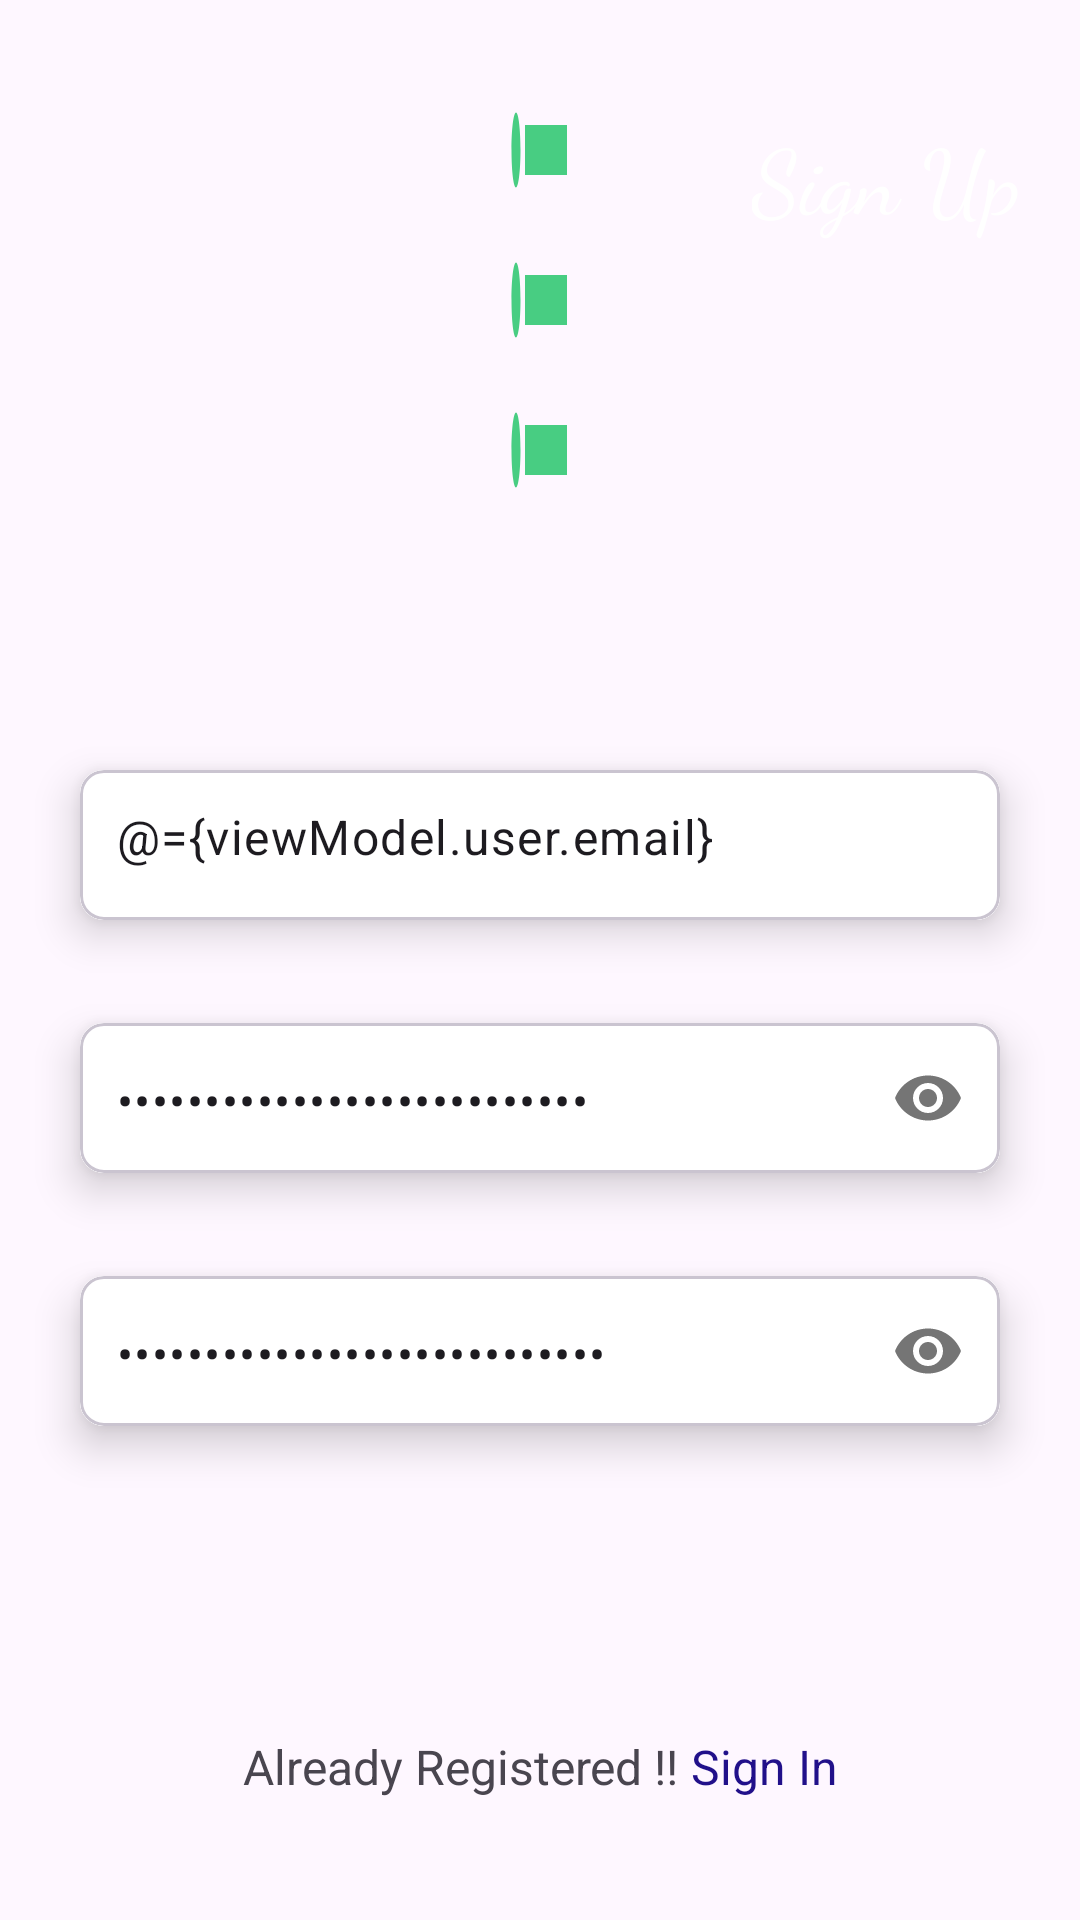

Android layout source for this screen:
<!-- AndroidManifest.xml: application theme Theme.C322bonusReminders -->
<!-- res/layout/fragment_sign_up.xml -->
<?xml version="1.0" encoding="utf-8"?>
<layout  xmlns:android="http://schemas.android.com/apk/res/android"
    xmlns:tools="http://schemas.android.com/tools"
    tools:context=".SignUpFragment">
    <data>
        <variable
            name="viewModel"
            type="com.example.c322bonusreminders.ReminderViewModel" />
    </data>
    <androidx.constraintlayout.widget.ConstraintLayout
        xmlns:app="http://schemas.android.com/apk/res-auto"
        android:layout_width="match_parent"
        android:layout_height="match_parent"
        >

        <ImageView
            android:id="@+id/imageView"
            android:layout_width="wrap_content"
            android:layout_height="200dp"
            android:scaleType="fitXY"
            android:src="@drawable/p1"
            app:layout_constraintEnd_toEndOf="parent"
            app:layout_constraintHorizontal_bias="0.5"
            app:layout_constraintStart_toStartOf="parent"
            app:layout_constraintTop_toTopOf="parent" />

        <ImageView
            android:id="@+id/imageView2"
            android:layout_width="60dp"
            android:layout_height="130dp"
            android:rotation="180"
            android:scaleType="fitXY"
            android:src="@drawable/p2"
            app:layout_constraintEnd_toEndOf="parent"
            app:layout_constraintTop_toBottomOf="@+id/imageView" />


        <ImageView
            android:id="@+id/imageView3"
            android:layout_width="0dp"
            android:layout_height="210dp"
            android:layout_marginStart="12dp"
            android:scaleType="fitXY"
            android:src="@drawable/p3"
            app:layout_constraintBottom_toBottomOf="parent"
            app:layout_constraintEnd_toEndOf="parent"
            app:layout_constraintHorizontal_bias="0.5"
            app:layout_constraintStart_toStartOf="parent" />


        <TextView
            android:id="@+id/textView"
            android:layout_width="wrap_content"
            android:layout_height="wrap_content"
            android:layout_marginTop="38dp"
            android:layout_marginEnd="20dp"
            android:fontFamily="cursive"
            android:text="Sign Up"
            android:textColor="@color/white"
            android:textSize="30sp"
            app:layout_constraintEnd_toEndOf="parent"
            app:layout_constraintTop_toTopOf="parent" />

        <com.google.android.material.card.MaterialCardView
            android:id="@+id/cardView1"
            android:layout_width="0dp"
            android:layout_height="wrap_content"
            android:layout_marginHorizontal="16dp"
            android:layout_marginTop="42dp"
            app:cardCornerRadius="8dp"
            app:cardElevation="8dp"
            app:cardUseCompatPadding="true"
            app:layout_constraintEnd_toEndOf="parent"
            app:layout_constraintHorizontal_bias="0.5"
            app:layout_constraintStart_toStartOf="parent"
            app:layout_constraintTop_toTopOf="@+id/imageView2">

            <com.google.android.material.textfield.TextInputLayout
                android:layout_width="match_parent"
                android:layout_height="50dp"
                android:background="@color/white"
                app:boxStrokeWidth="0dp"
                app:boxStrokeWidthFocused="0dp"
                app:hintEnabled="false">

                <com.google.android.material.textfield.TextInputEditText
                    android:id="@+id/emailEt"
                    android:layout_width="match_parent"
                    android:layout_height="50dp"
                    android:background="@color/white"
                    android:hint="Enter your email"
                    android:inputType="textEmailAddress"
                    android:paddingStart="12dp"
                    android:paddingTop="15dp"
                    android:text="@={viewModel.user.email}"/>
            </com.google.android.material.textfield.TextInputLayout>

        </com.google.android.material.card.MaterialCardView>

        <com.google.android.material.card.MaterialCardView
            android:id="@+id/cardView2"
            android:layout_width="0dp"
            android:layout_height="wrap_content"
            android:layout_marginHorizontal="16dp"
            android:layout_marginTop="5dp"
            app:cardCornerRadius="8dp"
            app:cardElevation="8dp"
            app:cardUseCompatPadding="true"
            app:layout_constraintEnd_toEndOf="parent"
            app:layout_constraintHorizontal_bias="0.5"
            app:layout_constraintStart_toStartOf="parent"
            app:layout_constraintTop_toBottomOf="@id/cardView1">



            <com.google.android.material.textfield.TextInputLayout
                android:layout_width="match_parent"
                android:layout_height="50dp"
                android:background="@color/white"
                app:boxStrokeWidth="0dp"
                app:boxStrokeWidthFocused="0dp"
                app:hintEnabled="false"
                app:passwordToggleEnabled="true">

                <com.google.android.material.textfield.TextInputEditText
                    android:id="@+id/passEt"
                    android:layout_width="match_parent"
                    android:layout_height="match_parent"
                    android:background="@color/white"
                    android:hint="Enter your password"
                    android:inputType="textPassword"
                    android:paddingStart="12dp"
                    android:paddingTop="15dp"
                    android:text="@={viewModel.user.password}"/>

            </com.google.android.material.textfield.TextInputLayout>


        </com.google.android.material.card.MaterialCardView>


        <com.google.android.material.card.MaterialCardView
            android:id="@+id/cardView3"
            android:layout_width="0dp"
            android:layout_height="wrap_content"
            android:layout_marginHorizontal="16dp"
            android:layout_marginTop="5dp"
            app:cardCornerRadius="8dp"
            app:cardElevation="8dp"
            app:cardUseCompatPadding="true"
            app:layout_constraintEnd_toEndOf="parent"
            app:layout_constraintHorizontal_bias="0.5"
            app:layout_constraintStart_toStartOf="parent"
            app:layout_constraintTop_toBottomOf="@id/cardView2">


            <com.google.android.material.textfield.TextInputLayout
                android:layout_width="match_parent"
                android:layout_height="50dp"
                android:background="@color/white"
                app:boxStrokeWidth="0dp"
                app:boxStrokeWidthFocused="0dp"
                app:hintEnabled="false"
                app:passwordToggleEnabled="true">

                <com.google.android.material.textfield.TextInputEditText
                    android:id="@+id/verifyPassEt"
                    android:layout_width="match_parent"
                    android:layout_height="match_parent"
                    android:background="@color/white"
                    android:hint="Re-enter your password"
                    android:inputType="textPassword"
                    android:paddingStart="12dp"
                    android:paddingTop="15dp"
                    android:text="@={viewModel.verifyPassword}"/>

            </com.google.android.material.textfield.TextInputLayout>


        </com.google.android.material.card.MaterialCardView>

        <ImageView
            android:id="@+id/nextBtn"
            android:layout_width="60dp"
            android:layout_height="60dp"
            android:layout_marginTop="16dp"
            android:layout_marginEnd="12dp"
            android:src="@drawable/common_google_signin_btn_icon_light"
            android:onClick="@{() -> viewModel.signUp()}"
            app:layout_constraintEnd_toEndOf="@id/cardView3"
            app:layout_constraintTop_toBottomOf="@id/cardView3" />


        <TextView
            android:id="@+id/textview32"
            android:layout_width="wrap_content"
            android:layout_height="wrap_content"
            android:layout_marginTop="12dp"

            android:text="Already Registered !!"
            android:textSize="16sp"
            app:layout_constraintEnd_toStartOf="@+id/textViewSignIn"
            app:layout_constraintHorizontal_bias="0.5"
            app:layout_constraintStart_toEndOf="@+id/imageView3"
            app:layout_constraintStart_toStartOf="@+id/guideline2"
            app:layout_constraintTop_toBottomOf="@id/nextBtn" />

        <TextView
            android:id="@+id/textViewSignIn"
            android:layout_width="wrap_content"
            android:layout_height="wrap_content"

            android:text=" Sign In"
            android:textColor="#21108A"
            android:textSize="16sp"
            app:layout_constraintEnd_toStartOf="@+id/guideline3"
            app:layout_constraintHorizontal_bias="0.5"
            app:layout_constraintStart_toEndOf="@+id/textview32"
            app:layout_constraintTop_toTopOf="@id/textview32" />

        <androidx.constraintlayout.widget.Guideline
            android:id="@+id/guideline2"
            android:layout_width="wrap_content"
            android:layout_height="wrap_content"
            android:orientation="vertical"
            app:layout_constraintGuide_percent="0.24" />

        <androidx.constraintlayout.widget.Guideline
            android:id="@+id/guideline3"
            android:layout_width="wrap_content"
            android:layout_height="wrap_content"
            android:orientation="vertical"
            app:layout_constraintGuide_percent="0.76" />
    </androidx.constraintlayout.widget.ConstraintLayout>
</layout>
<!-- resources referenced by this layout -->
<resources>
  <!-- drawable p1 (drawable) -->
  <vector android:autoMirrored="true" android:height="24dp"
      android:tint="#48CD82" android:viewportHeight="24"
      android:viewportWidth="24" android:width="24dp" xmlns:android="http://schemas.android.com/apk/res/android">
      <path android:fillColor="@android:color/white" android:pathData="M4,10.5c-0.83,0 -1.5,0.67 -1.5,1.5s0.67,1.5 1.5,1.5 1.5,-0.67 1.5,-1.5 -0.67,-1.5 -1.5,-1.5zM4,4.5c-0.83,0 -1.5,0.67 -1.5,1.5S3.17,7.5 4,7.5 5.5,6.83 5.5,6 4.83,4.5 4,4.5zM4,16.5c-0.83,0 -1.5,0.68 -1.5,1.5s0.68,1.5 1.5,1.5 1.5,-0.68 1.5,-1.5 -0.67,-1.5 -1.5,-1.5zM7,19h14v-2L7,17v2zM7,13h14v-2L7,11v2zM7,5v2h14L21,5L7,5z"/>
  </vector>
  <!-- drawable p2 (drawable) -->
  <?xml version="1.0" encoding="utf-8"?>
  <shape android:shape="oval"
      xmlns:android="http://schemas.android.com/apk/res/android">
      <stroke android:color="@color/black"/>
  </shape>
  <style name="Theme.C322bonusReminders" parent="Base.Theme.C322bonusReminders" />
  <style name="Base.Theme.C322bonusReminders" parent="Theme.Material3.DayNight.NoActionBar">
          
          
      </style>
  <!-- not gathered from this repository: default colours our renderer supplied (Android Studio template values) -->
  <color name="black">#FF000000</color>
  <color name="white">#FFFFFFFF</color>
</resources>
